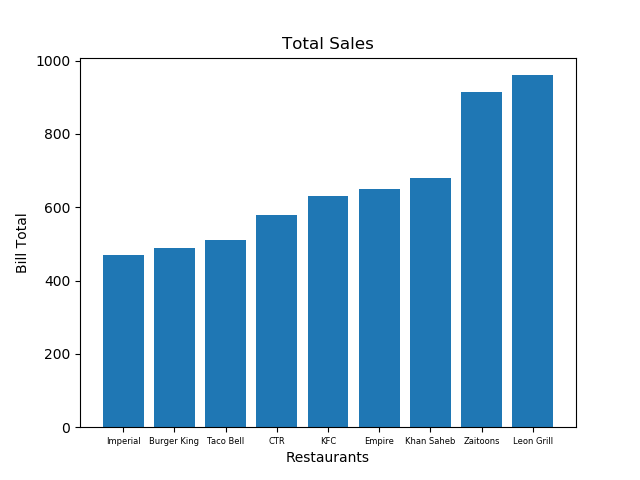

The data file committed next to this chart (first rows):
res_name, sum
Imperial, 470
Burger King, 490
Taco Bell, 510
CTR, 580
KFC, 630
Empire, 650
Khan Saheb, 680
Zaitoons, 914
Leon Grill, 960
